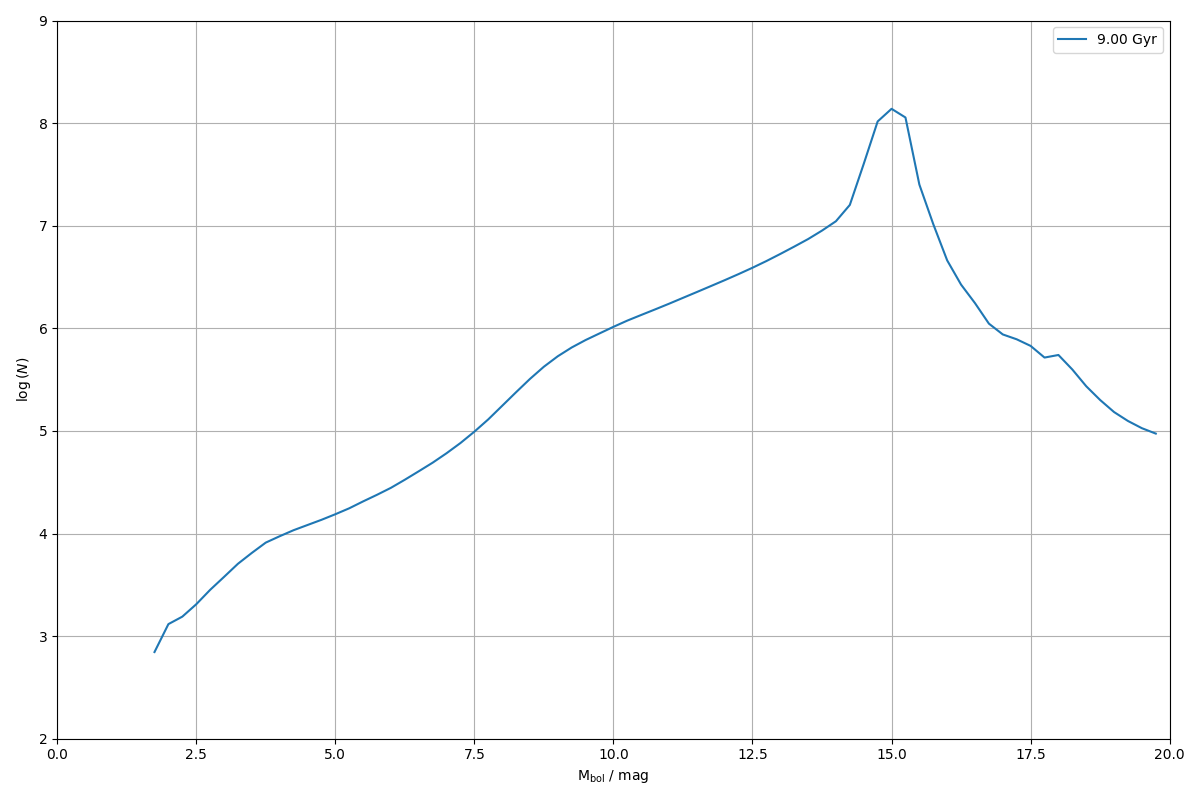

The data file committed next to this chart (first rows):
0.000000000000000000e+00, 0.000000000000000000e+00
2.500000000000000000e-01, 0.000000000000000000e+00
5.000000000000000000e-01, 0.000000000000000000e+00
7.500000000000000000e-01, 0.000000000000000000e+00
1.000000000000000000e+00, 0.000000000000000000e+00
1.250000000000000000e+00, 0.000000000000000000e+00
1.500000000000000000e+00, 0.000000000000000000e+00
1.750000000000000000e+00, 6.993649200315898042e+02
2.000000000000000000e+00, 1.309221389529619273e+03
2.250000000000000000e+00, 1.548006339169003013e+03
2.500000000000000000e+00, 2.042902886616990827e+03
2.750000000000000000e+00, 2.823330275130584596e+03
3.000000000000000000e+00, 3.776487275059767853e+03
3.250000000000000000e+00, 5.070737615334071052e+03
3.500000000000000000e+00, 6.472522450511836723e+03
3.750000000000000000e+00, 8.154464003524645705e+03
4.000000000000000000e+00, 9.407578046495993476e+03
4.250000000000000000e+00, 1.077114202904470949e+04
4.500000000000000000e+00, 1.210050253782601612e+04
4.750000000000000000e+00, 1.358802809406610504e+04
5.000000000000000000e+00, 1.540759495068435899e+04
5.250000000000000000e+00, 1.760507222744214960e+04
5.500000000000000000e+00, 2.055553304516794378e+04
5.750000000000000000e+00, 2.384404370399129402e+04
6.000000000000000000e+00, 2.787812558309265296e+04
6.250000000000000000e+00, 3.343269001523259067e+04
6.500000000000000000e+00, 4.041286843681716709e+04
6.750000000000000000e+00, 4.900966396895457729e+04
7.000000000000000000e+00, 6.058560181766406458e+04
7.250000000000000000e+00, 7.619037895462296729e+04
7.500000000000000000e+00, 9.829935184636620397e+04
7.750000000000000000e+00, 1.295234349335996812e+05
8.000000000000000000e+00, 1.756576588890211715e+05
8.250000000000000000e+00, 2.382881649619899108e+05
8.500000000000000000e+00, 3.212524787382297800e+05
8.750000000000000000e+00, 4.223692649457143270e+05
9.000000000000000000e+00, 5.341502647996828891e+05
9.250000000000000000e+00, 6.503671403539609164e+05
9.500000000000000000e+00, 7.686313235958610894e+05
9.750000000000000000e+00, 8.916411521311396500e+05
1.000000000000000000e+01, 1.033412124337923015e+06
1.025000000000000000e+01, 1.189031639853920322e+06
1.050000000000000000e+01, 1.349329316143404227e+06
1.075000000000000000e+01, 1.528790538299212465e+06
1.100000000000000000e+01, 1.736384411699060816e+06
1.125000000000000000e+01, 1.980316982962233946e+06
1.150000000000000000e+01, 2.257611412884880789e+06
1.175000000000000000e+01, 2.577062915933043696e+06
1.200000000000000000e+01, 2.944262280413635541e+06
1.225000000000000000e+01, 3.376712035719543230e+06
1.250000000000000000e+01, 3.892726439288528170e+06
1.275000000000000000e+01, 4.523444929671347141e+06
1.300000000000000000e+01, 5.304876556167562492e+06
1.325000000000000000e+01, 6.254832444554418325e+06
1.350000000000000000e+01, 7.410091167747016996e+06
1.375000000000000000e+01, 8.963224371244719252e+06
1.400000000000000000e+01, 1.105387926371123642e+07
1.425000000000000000e+01, 1.594269037656688131e+07
1.450000000000000000e+01, 4.007904005055245012e+07
1.475000000000000000e+01, 1.037544815148164332e+08
1.500000000000000000e+01, 1.377861925209241211e+08
... 19 more rows
